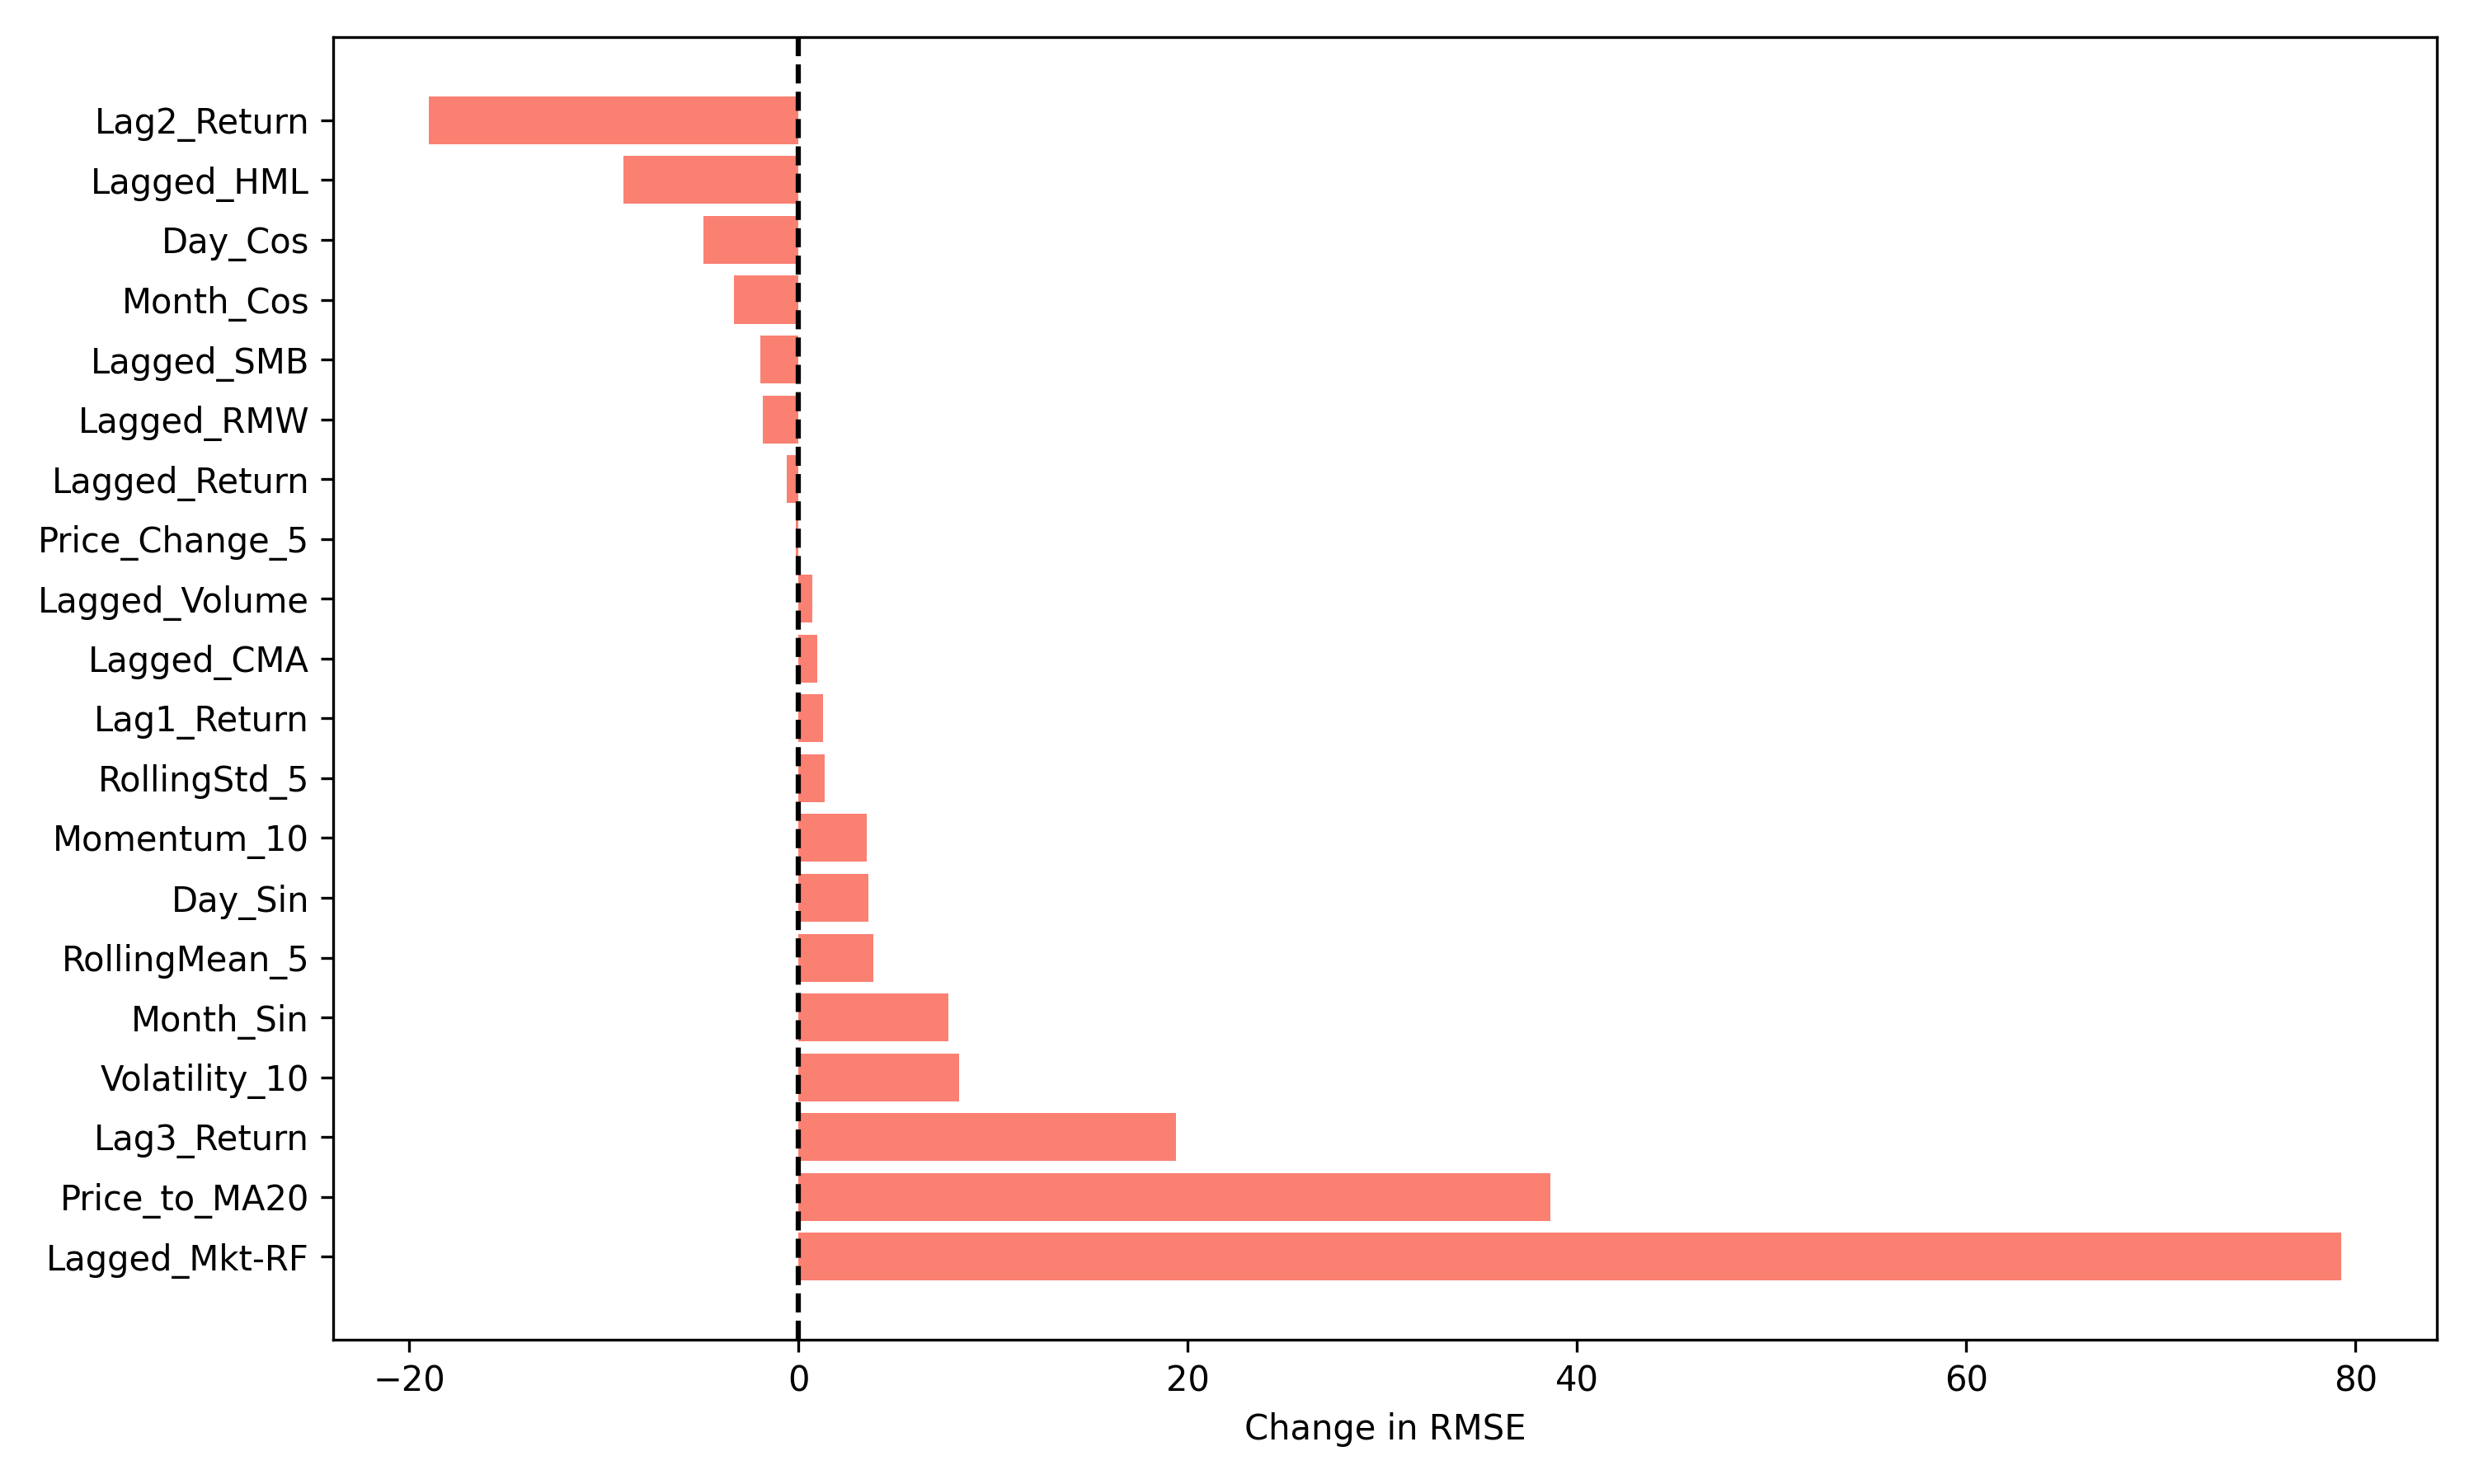

Source data for this figure (header and first rows):
Feature_Removed, RMSE, RMSE_Change
Lagged_Mkt-RF, 418.3, 79.27
Price_to_MA20, 377.6, 38.65
Lag3_Return, 358.4, 19.39
Volatility_10, 347.2, 8.266
Month_Sin, 346.7, 7.688
RollingMean_5, 342.8, 3.822
Day_Sin, 342.6, 3.59
Momentum_10, 342.5, 3.482
RollingStd_5, 340.3, 1.326
Lag1_Return, 340.2, 1.241
Lagged_CMA, 339.9, 0.953
Lagged_Volume, 339.7, 0.6973
Price_Change_5, 338.9, -0.1288
Lagged_Return, 338.4, -0.6071
Lagged_RMW, 337.2, -1.823
Lagged_SMB, 337, -1.98
Month_Cos, 335.7, -3.304
Day_Cos, 334.1, -4.9
Lagged_HML, 330, -8.999
Lag2_Return, 320, -18.99
